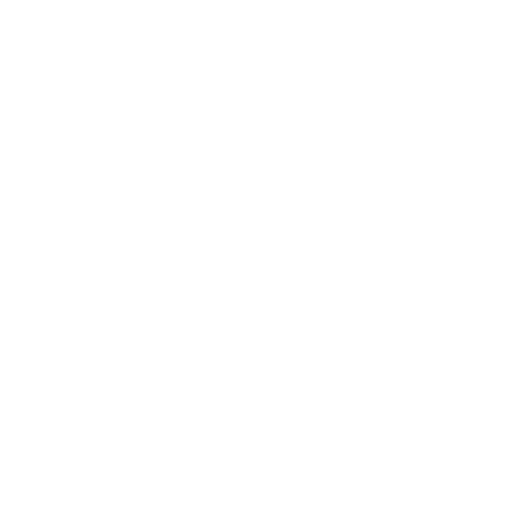
t = 0.00 s
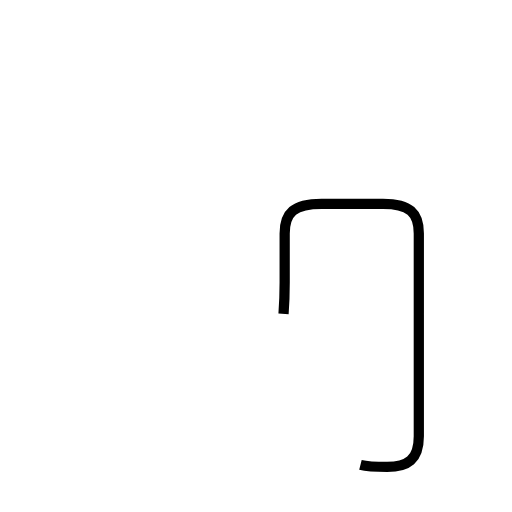
t = 1.56 s
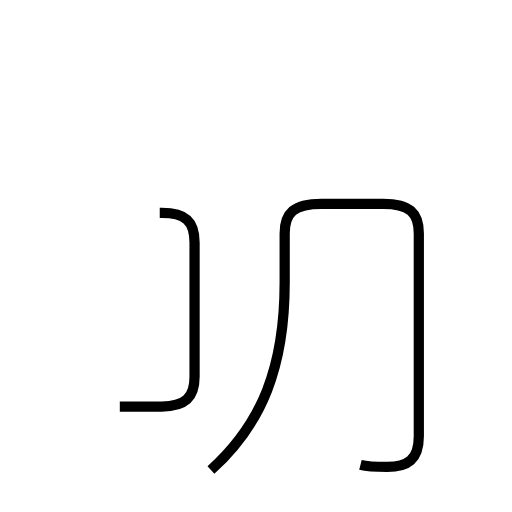
t = 2.90 s
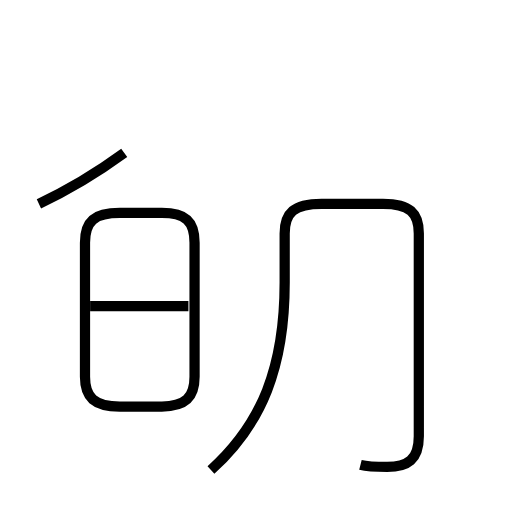
t = 4.30 s
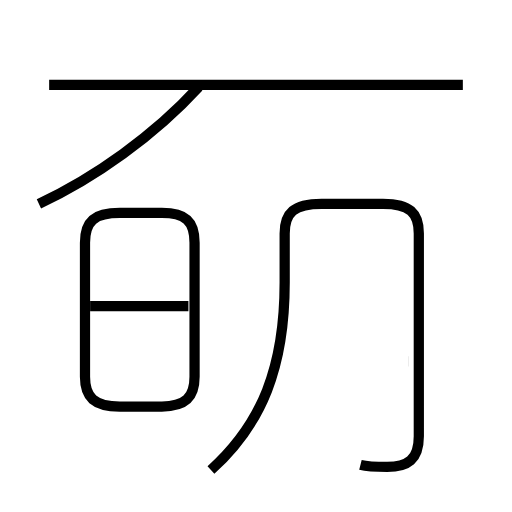
t = 5.81 s
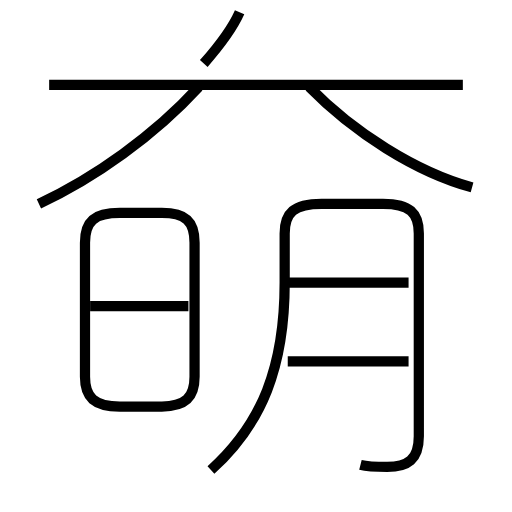
t = 7.26 s

The animated SVG that drew these frames (rendered in a browser with its animation timeline set to each time). Animation: 9 SMIL elements (animate=9); one cycle of 7.26 s.

<?xml version='1.0' encoding='utf-8'?>
<svg viewBox="0.0 -6.0 50.0 50.0" version="1.1" xmlns="http://www.w3.org/2000/svg"><rect x="-1000" y="-1000" width="2000" height="2000" stroke="white" fill="white" /><g style="fill:none;stroke:#000000;stroke-width:1"><path d="M 35.2 1.4 C 36.0 1.6 36.9 1.6 37.8 1.6 C 39.8 1.6 40.9 0.9 40.9 -1.4 L 40.9 -21.2 C 40.9 -23.2 40.0 -24.1 37.4 -24.1 L 31.4 -24.1 C 28.7 -24.1 27.8 -23.2 27.8 -21.2 L 27.8 -16.4 C 27.8 -8.2 25.6 -2.6 20.6 1.9 " transform="translate(0.0 38.0)" stroke-dasharray="69.20603256608851" stroke-dashoffset="69.20603256608851"><animate attributeName="stroke-dashoffset" from="69.20603256608851" to="0" dur="2.076180976982655s" begin="0s" fill="freeze" /></path><path d="M 11.7 -4.3 L 15.8 -4.3 C 18.1 -4.3 19.0 -5.2 19.0 -7.2 L 19.0 -20.3 C 19.0 -22.4 18.1 -23.2 15.8 -23.2 L 11.7 -23.2 C 9.2 -23.2 8.3 -22.4 8.3 -20.3 L 8.3 -7.2 C 8.3 -5.2 9.2 -4.3 11.7 -4.3 Z " transform="translate(0.0 38.0)" stroke-dasharray="54.848785137304276" stroke-dashoffset="54.848785137304276"><animate attributeName="stroke-dashoffset" from="54.848785137304276" to="0" dur="1.6454635541191283s" begin="2.076180976982655s" fill="freeze" /></path><path d="M 18.4 -14.1 L 8.8 -14.1 " transform="translate(0.0 38.0)" stroke-dasharray="9.599999999999998" stroke-dashoffset="9.599999999999998"><animate attributeName="stroke-dashoffset" from="9.599999999999998" to="0" dur="0.2879999999999999s" begin="3.7216445311017834s" fill="freeze" /></path><path d="M 3.8 -24.1 C 9.2 -26.6 15.1 -30.8 19.4 -35.5 " transform="translate(0.0 38.0)" stroke-dasharray="19.43802152183747" stroke-dashoffset="19.43802152183747"><animate attributeName="stroke-dashoffset" from="19.43802152183747" to="0" dur="0.5831406456551241s" begin="4.009644531101784s" fill="freeze" /></path><path d="M 45.2 -35.7 L 4.8 -35.7 " transform="translate(0.0 38.0)" stroke-dasharray="40.400000000000006" stroke-dashoffset="40.400000000000006"><animate attributeName="stroke-dashoffset" from="40.400000000000006" to="0" dur="1.2120000000000002s" begin="4.592785176756908s" fill="freeze" /></path><path d="M 39.9 -8.7 L 28.1 -8.7 " transform="translate(0.0 38.0)" stroke-dasharray="11.799999999999997" stroke-dashoffset="11.799999999999997"><animate attributeName="stroke-dashoffset" from="11.799999999999997" to="0" dur="0.3539999999999999s" begin="5.8047851767569085s" fill="freeze" /></path><path d="M 39.9 -16.4 L 28.1 -16.4 " transform="translate(0.0 38.0)" stroke-dasharray="11.799999999999997" stroke-dashoffset="11.799999999999997"><animate attributeName="stroke-dashoffset" from="11.799999999999997" to="0" dur="0.3539999999999999s" begin="6.158785176756909s" fill="freeze" /></path><path d="M 19.9 -37.8 C 21.4 -39.5 22.6 -41.0 23.4 -42.8 " transform="translate(0.0 38.0)" stroke-dasharray="6.1282750119933125" stroke-dashoffset="6.1282750119933125"><animate attributeName="stroke-dashoffset" from="6.1282750119933125" to="0" dur="0.18384825035979938s" begin="6.512785176756909s" fill="freeze" /></path><path d="M 46.1 -25.7 C 40.6 -27.2 34.5 -31.1 30.2 -35.5" transform="translate(0.0 38.0)" stroke-dasharray="18.875565738912098" stroke-dashoffset="18.875565738912098"><animate attributeName="stroke-dashoffset" from="18.875565738912098" to="0" dur="0.5662669721673629s" begin="6.6966334271167085s" fill="freeze" /></path></g></svg>
